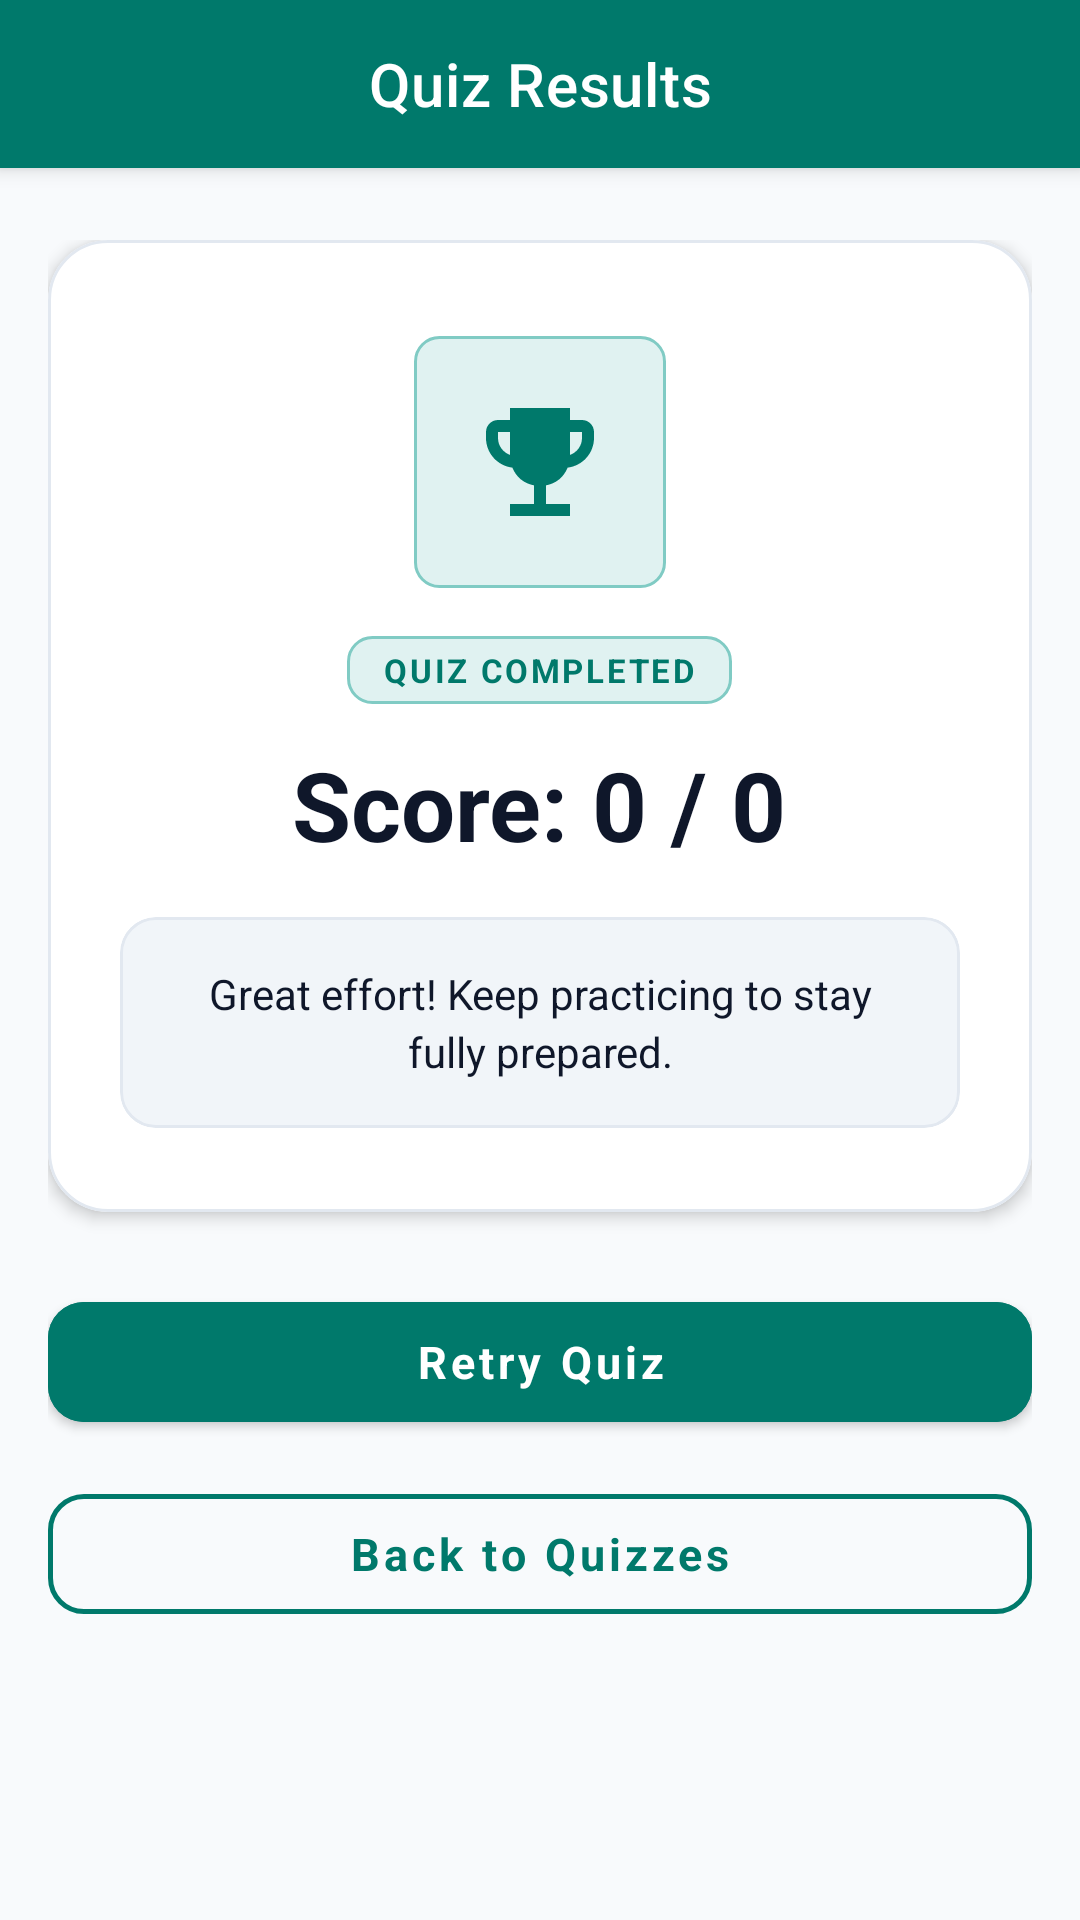

Layout XML and referenced resources for this Android screen:
<!-- AndroidManifest.xml: application theme Theme.iPrepare -->
<!-- res/layout/activity_quiz_result.xml -->
<?xml version="1.0" encoding="utf-8"?>
<LinearLayout xmlns:android="http://schemas.android.com/apk/res/android"
    xmlns:app="http://schemas.android.com/apk/res-auto"
    xmlns:tools="http://schemas.android.com/tools"
    android:layout_width="match_parent"
    android:layout_height="match_parent"
    android:orientation="vertical"
    android:background="@color/colorBackground"
    android:fitsSystemWindows="true">

    <com.google.android.material.appbar.MaterialToolbar
        android:id="@+id/resultToolbar"
        android:layout_width="match_parent"
        android:layout_height="?attr/actionBarSize"
        android:background="@color/primary"
        android:elevation="4dp"
        app:title="Quiz Results"
        app:titleCentered="true"
        app:titleTextColor="@android:color/white" />

    <ScrollView
        android:layout_width="match_parent"
        android:layout_height="match_parent"
        android:fillViewport="true"
        android:paddingHorizontal="@dimen/screen_margin_horizontal"
        android:paddingVertical="24dp">

        <LinearLayout
            android:layout_width="match_parent"
            android:layout_height="wrap_content"
            android:orientation="vertical"
            android:gravity="center_horizontal">

            
            <com.google.android.material.card.MaterialCardView
                android:layout_width="match_parent"
                android:layout_height="wrap_content"
                android:layout_marginBottom="24dp"
                app:cardCornerRadius="@dimen/radius_xl"
                app:cardElevation="3dp"
                app:strokeWidth="1dp"
                app:strokeColor="@color/border_subtle"
                app:cardBackgroundColor="@color/colorSurface">

                <LinearLayout
                    android:layout_width="match_parent"
                    android:layout_height="wrap_content"
                    android:orientation="vertical"
                    android:gravity="center_horizontal"
                    android:paddingHorizontal="24dp"
                    android:paddingTop="32dp"
                    android:paddingBottom="28dp">

                    
                    <FrameLayout
                        android:layout_width="84dp"
                        android:layout_height="84dp"
                        android:background="@drawable/bg_badge_teal"
                        android:layout_marginBottom="16dp">

                        <ImageView
                            android:layout_width="48dp"
                            android:layout_height="48dp"
                            android:layout_gravity="center"
                            android:src="@drawable/ic_award"
                            app:tint="@color/primary"
                            android:contentDescription="Trophy" />
                    </FrameLayout>

                    <TextView
                        android:layout_width="wrap_content"
                        android:layout_height="wrap_content"
                        android:text="QUIZ COMPLETED"
                        android:textColor="@color/primary"
                        android:textSize="11sp"
                        android:textStyle="bold"
                        android:letterSpacing="0.08"
                        android:background="@drawable/bg_badge_teal"
                        android:paddingHorizontal="12dp"
                        android:paddingVertical="4dp"
                        android:layout_marginBottom="12dp" />

                    
                    <TextView
                        android:id="@+id/scoreText"
                        android:layout_width="wrap_content"
                        android:layout_height="wrap_content"
                        android:text="Score: 0 / 0"
                        android:textSize="32sp"
                        android:textStyle="bold"
                        android:textColor="@color/text_primary"
                        android:layout_marginBottom="8dp" />

                    
                    <com.google.android.material.card.MaterialCardView
                        android:layout_width="match_parent"
                        android:layout_height="wrap_content"
                        android:layout_marginTop="8dp"
                        app:cardCornerRadius="@dimen/radius_md"
                        app:cardElevation="0dp"
                        app:strokeWidth="1dp"
                        app:strokeColor="@color/border_subtle"
                        app:cardBackgroundColor="@color/colorSurfaceVariant">

                        <TextView
                            android:id="@+id/feedbackText"
                            android:layout_width="match_parent"
                            android:layout_height="wrap_content"
                            android:text="Great effort! Keep practicing to stay fully prepared."
                            android:textAlignment="center"
                            android:textSize="14sp"
                            android:lineSpacingExtra="3dp"
                            android:textColor="@color/text_primary"
                            android:padding="16dp" />
                    </com.google.android.material.card.MaterialCardView>

                </LinearLayout>
            </com.google.android.material.card.MaterialCardView>

            
            <com.google.android.material.button.MaterialButton
                android:id="@+id/retryButton"
                android:layout_width="match_parent"
                android:layout_height="52dp"
                android:text="Retry Quiz"
                android:textAllCaps="false"
                android:textColor="@android:color/white"
                android:textSize="15sp"
                android:textStyle="bold"
                android:backgroundTint="@color/primary"
                app:cornerRadius="@dimen/radius_md"
                android:layout_marginBottom="12dp"
                android:elevation="2dp" />

            <com.google.android.material.button.MaterialButton
                android:id="@+id/backButton"
                style="@style/Widget.MaterialComponents.Button.OutlinedButton"
                android:layout_width="match_parent"
                android:layout_height="52dp"
                android:text="Back to Quizzes"
                android:textAllCaps="false"
                android:textColor="@color/primary"
                android:textSize="15sp"
                android:textStyle="bold"
                app:strokeColor="@color/primary"
                app:strokeWidth="1.5dp"
                app:cornerRadius="@dimen/radius_md" />

        </LinearLayout>
    </ScrollView>
</LinearLayout>
<!-- resources referenced by this layout -->
<resources>
  <color name="border_subtle">#E2E8F0</color>
  <color name="colorBackground">#F8FAFC</color>
  <color name="colorSurface">#FFFFFF</color>
  <color name="colorSurfaceVariant">#F1F5F9</color>
  <color name="primary">#00796B</color>
  <color name="text_primary">#0F172A</color>
  <dimen name="radius_md">12dp</dimen>
  <dimen name="radius_xl">20dp</dimen>
  <dimen name="screen_margin_horizontal">16dp</dimen>
  <!-- drawable bg_badge_teal (drawable) -->
  <?xml version="1.0" encoding="utf-8"?>
  <shape xmlns:android="http://schemas.android.com/apk/res/android"
      android:shape="rectangle">
      <solid android:color="@color/colorPrimaryLight" />
      <corners android:radius="@dimen/radius_sm" />
      <stroke
          android:width="1dp"
          android:color="@color/teal_200" />
  </shape>
  <!-- drawable ic_award (drawable) -->
  <vector xmlns:android="http://schemas.android.com/apk/res/android"
      android:width="24dp"
      android:height="24dp"
      android:viewportWidth="24"
      android:viewportHeight="24">
    <path
        android:fillColor="@android:color/white"
        android:pathData="M19,5h-2V3H7v2H5c-1.1,0 -2,0.9 -2,2v1c0,2.55 1.92,4.63 4.39,4.94A5.01,5.01 0 0,0 11,15.9V19H7v2h10v-2h-4v-3.1a5.01,5.01 0 0,0 3.61,-2.96C19.08,12.63 21,10.55 21,8V7c0,-1.1 -0.9,-2 -2,-2zM5,8V7h2v3.82C5.84,10.4 5,9.3 5,8zm14,0c0,1.3 -0.84,2.4 -2,2.82V7h2v1z"/>
  </vector>
  <style name="Theme.iPrepare" parent="Theme.MaterialComponents.DayNight.NoActionBar">
          
          <item name="colorPrimary">@color/colorPrimary</item>
          <item name="colorPrimaryVariant">@color/colorPrimaryVariant</item>
          <item name="colorOnPrimary">@color/colorOnPrimary</item>
          <item name="colorSecondary">@color/colorSecondary</item>
          <item name="colorSecondaryVariant">@color/colorSecondaryVariant</item>
          <item name="colorOnSecondary">@color/colorOnSecondary</item>
  
          
          <item name="android:statusBarColor">@color/colorPrimaryVariant</item>
          <item name="android:navigationBarColor">@color/colorSurface</item>
          <item name="android:windowBackground">@color/colorBackground</item>
  
          
          <item name="fontFamily">sans-serif</item>
      </style>
  <color name="colorPrimaryLight">#E0F2F1</color>
  <dimen name="radius_sm">8dp</dimen>
  <color name="teal_200">#80CBC4</color>
  <color name="colorPrimary">#00796B</color>
  <color name="colorPrimaryVariant">#004D40</color>
  <color name="colorOnPrimary">#FFFFFF</color>
  <color name="colorSecondary">#00838F</color>
  <color name="colorSecondaryVariant">#006064</color>
  <color name="colorOnSecondary">#FFFFFF</color>
</resources>
